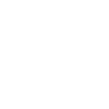
t = 0.00 s
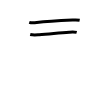
t = 2.00 s
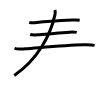
t = 4.00 s
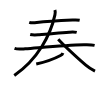
t = 6.00 s
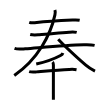
t = 8.00 s
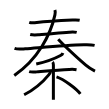
t = 10.00 s

The animated SVG that drew these frames (rendered in a browser with its animation timeline set to each time). Animation: 10 SMIL elements (animate=10); one cycle of 10.00 s.

<svg width="109px" height="109px" viewBox="0 0 px 109px" xmlns="http://www.w3.org/2000/svg" xmlns:xlink="http://www.w3.org/1999/xlink" xml:space="preserve" version="1.1"  baseProfile="full">
<path d="M29.23,22.37c2.32,0.74,5.18,0.47,7.54,0.21c10.73-1.2,24.29-1.91,35.86-2.48c2.38-0.12,4.7-0.25,7.05,0.2" style="fill:none;stroke:black;stroke-width:3;opacity:0">
  <animate attributeType="CSS" attributeName="opacity" from="0" to="1" begin="0s" dur="1s" repeatCount="0" fill="freeze" />
</path>
<path d="M30.2,34.49c3.18,0.76,6.21,0.39,8.94,0.21c9.4-0.64,19.79-1.81,30.12-2.53c2.54-0.18,4.95-0.4,7.44,0.24" style="fill:none;stroke:black;stroke-width:3;opacity:0">
  <animate attributeType="CSS" attributeName="opacity" from="0" to="1" begin="1s" dur="1s" repeatCount="0" fill="freeze" />
</path>
<path d="M14.53,48.46c3.27,1.2,7.26,0.58,10.62,0.33c16.07-1.2,39.35-3.53,58.61-3.95c3.62-0.08,7.28-0.23,10.84,0.55" style="fill:none;stroke:black;stroke-width:3;opacity:0">
  <animate attributeType="CSS" attributeName="opacity" from="0" to="1" begin="2s" dur="1s" repeatCount="0" fill="freeze" />
</path>
<path d="M54.91,10c0.49,1.4,0.5,2.64,0.02,4.84C50.62,34.62,38,59.25,14.26,75.39" style="fill:none;stroke:black;stroke-width:3;opacity:0">
  <animate attributeType="CSS" attributeName="opacity" from="0" to="1" begin="3s" dur="1s" repeatCount="0" fill="freeze" />
</path>
<path d="M58.23,39.16c4.53,5.04,19.51,18.83,27.6,26.03c2.18,1.94,4.8,3.81,9.16,5.86" style="fill:none;stroke:black;stroke-width:3;opacity:0">
  <animate attributeType="CSS" attributeName="opacity" from="0" to="1" begin="4s" dur="1s" repeatCount="0" fill="freeze" />
</path>
<path d="M62.89,52.92c-0.39,1.21-1.5,2.1-2.39,2.58c-5.12,2.75-12.44,5.89-24.27,8.49" style="fill:none;stroke:black;stroke-width:3;opacity:0">
  <animate attributeType="CSS" attributeName="opacity" from="0" to="1" begin="5s" dur="1s" repeatCount="0" fill="freeze" />
</path>
<path d="M29.15,71.61c2.38,0.71,4.82,0.46,7.26,0.26c7.73-0.62,22.57-1.89,32.73-2.43c2.5-0.13,4.93-0.23,7.4,0.22" style="fill:none;stroke:black;stroke-width:3;opacity:0">
  <animate attributeType="CSS" attributeName="opacity" from="0" to="1" begin="6s" dur="1s" repeatCount="0" fill="freeze" />
</path>
<path d="M52.56,62c0.84,0.84,0.84,2,0.84,3.04c0,0.39-0.02,19.36-0.02,29.33c0,2.62,0,4.62,0,5.5" style="fill:none;stroke:black;stroke-width:3;opacity:0">
  <animate attributeType="CSS" attributeName="opacity" from="0" to="1" begin="7s" dur="1s" repeatCount="0" fill="freeze" />
</path>
<path d="M50.47,71.48c0,0.9-0.59,2-1.72,3.38c-6.3,7.7-14.34,14.6-24.62,19.92" style="fill:none;stroke:black;stroke-width:3;opacity:0">
  <animate attributeType="CSS" attributeName="opacity" from="0" to="1" begin="8s" dur="1s" repeatCount="0" fill="freeze" />
</path>
<path d="M56.5,76.92c7.13,2.33,19.79,11.57,23.84,17" style="fill:none;stroke:black;stroke-width:3;opacity:0">
  <animate attributeType="CSS" attributeName="opacity" from="0" to="1" begin="9s" dur="1s" repeatCount="0" fill="freeze" />
</path>
</svg>
